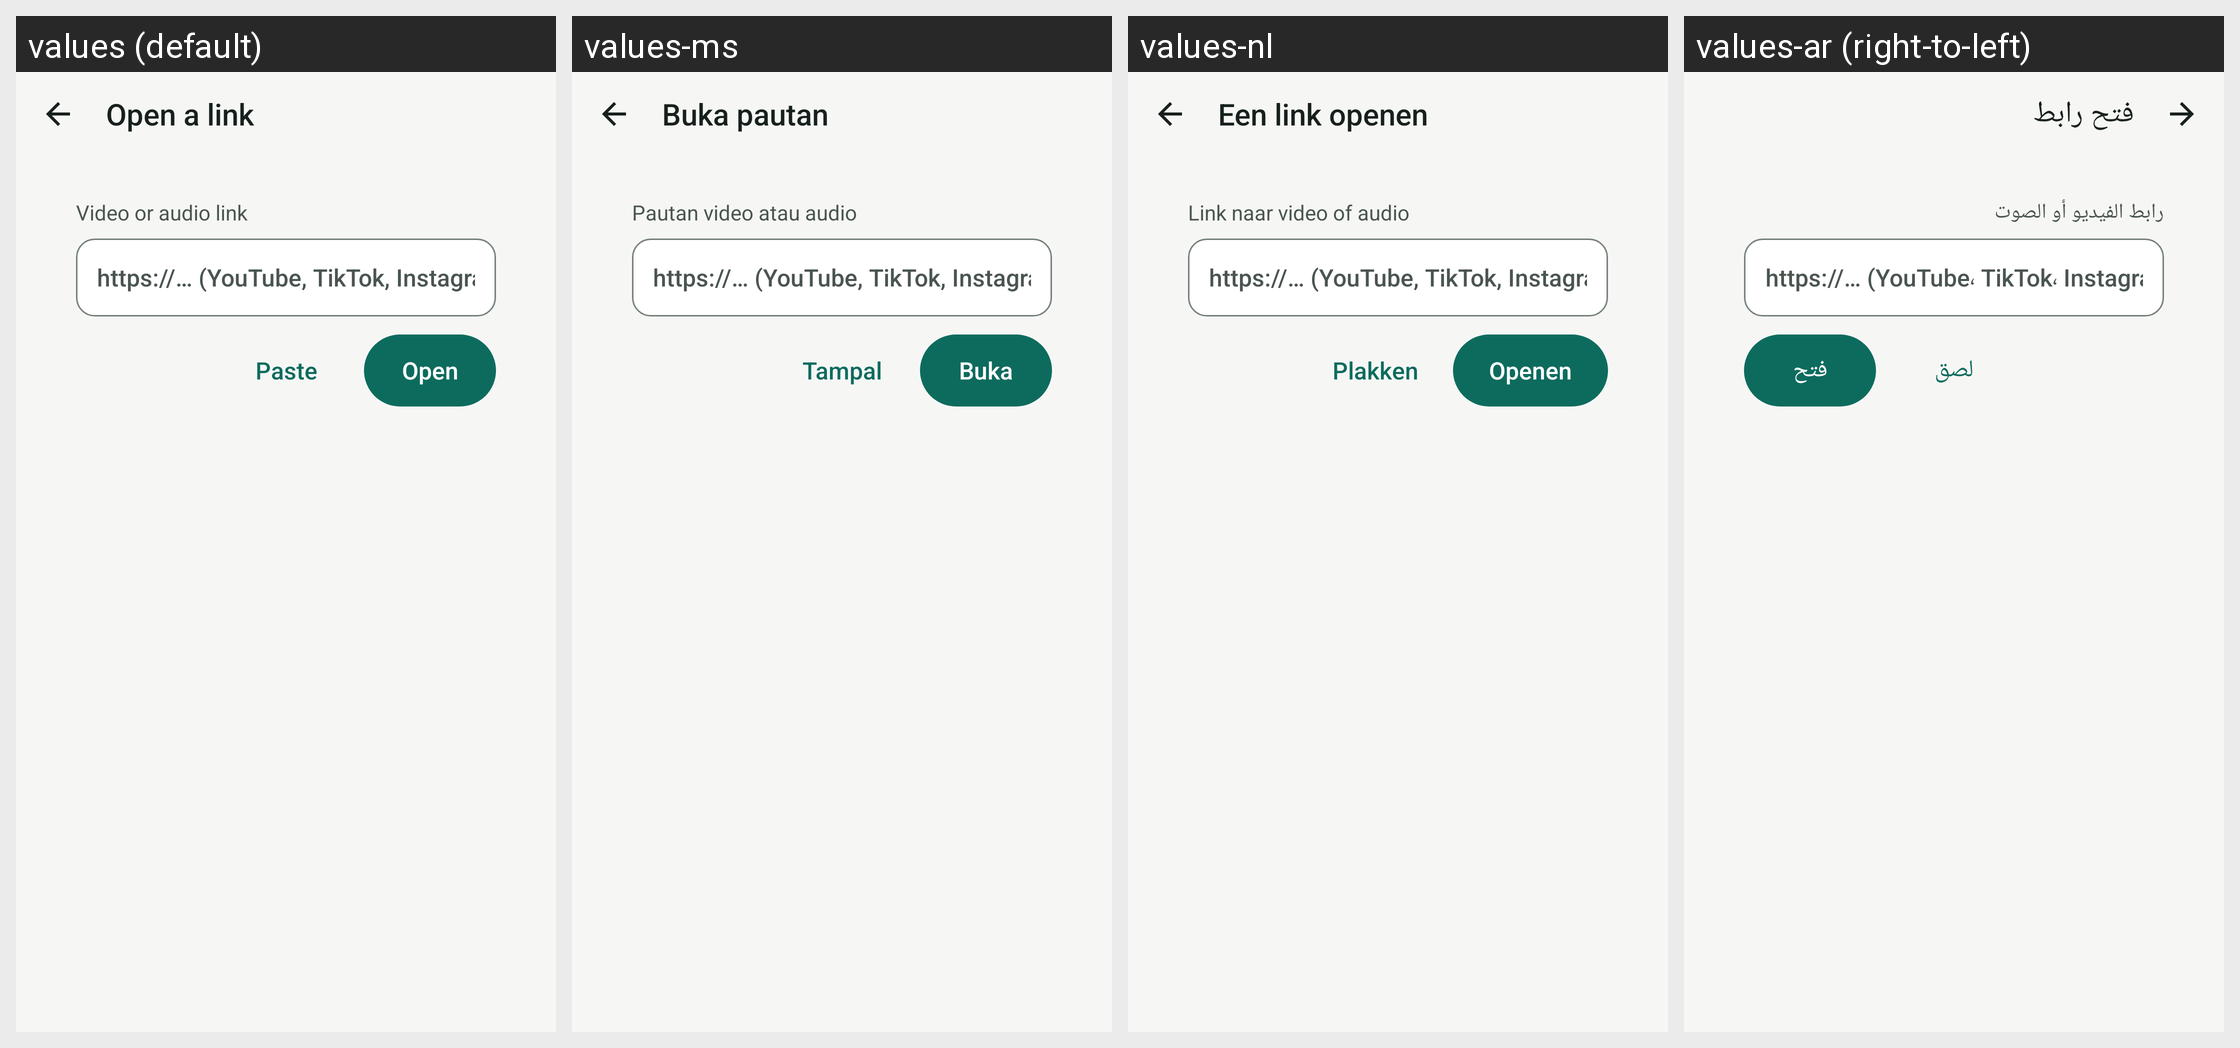

Here is an Android app screen in its default locale and in the app's own translations. Write out the translated-string differences for the strings that appear on this screen.
Android screen res/layout/activity_link.xml rendered under 4 locales, left to right: values (default), values-ms, values-nl, values-ar (right-to-left). Device: Nexus 5 (rendered at 1080×1920; each locale shown at half size, 540×960, under a caption strip naming it); theme Theme.IslamicMute.
Other locales in the repository, not shown: values-bn, values-de, values-es, values-fa, values-fr, values-ha, values-in, values-it, values-ru, values-so, values-sw, values-tr, values-ur, values-uz.
Strings drawn on this screen, with the default value and each locale's value (text and hints the layout hard-codes, and strings that could not be matched under every locale, appear in the picture but are not listed):

link_title
  values: Open a link
  values-ms: Buka pautan
  values-nl: Een link openen
  values-ar: فتح رابط

link_field_label
  values: Video or audio link
  values-ms: Pautan video atau audio
  values-nl: Link naar video of audio
  values-ar: رابط الفيديو أو الصوت

link_hint
  values: https://… (YouTube, TikTok, Instagram…)
  values-ms: https://… (YouTube, TikTok, Instagram…)
  values-nl: https://… (YouTube, TikTok, Instagram…)
  values-ar: https://… (YouTube، TikTok، Instagram…)

link_paste
  values: Paste
  values-ms: Tampal
  values-nl: Plakken
  values-ar: لصق

link_open
  values: Open
  values-ms: Buka
  values-nl: Openen
  values-ar: فتح
